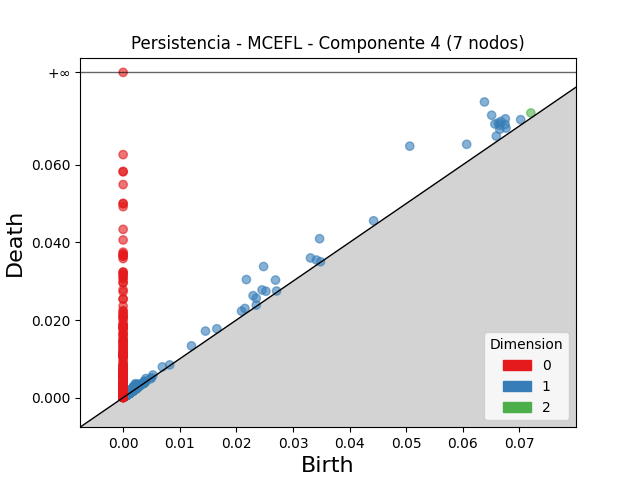

The table this chart was drawn from, first rows:
dimension, birth, death
2, 0.07203, 0.07335
2, 0.002105, 0.002366
2, 0.002319, 0.002501
2, 0.002798, 0.002921
2, 0.0008829, 0.0009821
2, 0.003565, 0.003661
2, 0.001907, 0.001992
2, 0.001842, 0.00192
2, 0.002129, 0.002198
2, 0.001703, 0.001771
2, 0.001236, 0.001301
2, 0.001927, 0.001981
2, 0.002083, 0.002136
2, 0.002106, 0.002156
2, 0.001775, 0.001822
2, 0.001914, 0.001956
2, 0.001009, 0.001048
2, 0.0009608, 0.0009995
2, 0.001983, 0.002021
2, 0.001264, 0.001301
2, 0.003591, 0.003627
2, 0.001314, 0.001343
2, 0.00246, 0.002485
2, 0.002595, 0.002619
2, 0.001602, 0.001625
2, 0.001326, 0.001348
2, 0.001092, 0.001112
2, 0.003636, 0.003655
2, 0.00129, 0.001305
2, 0.001293, 0.001306
2, 0.003839, 0.003852
2, 0.002218, 0.00223
2, 0.001402, 0.001415
2, 0.001094, 0.001102
2, 0.001005, 0.001011
2, 0.0008544, 0.0008593
2, 0.001122, 0.001125
1, 0.05063, 0.0648
1, 0.06383, 0.07619
1, 0.02481, 0.03378
1, 0.02178, 0.03043
1, 0.0651, 0.07277
1, 0.0347, 0.04095
1, 0.06567, 0.07051
1, 0.06069, 0.06528
1, 0.06626, 0.07074
1, 0.06671, 0.07116
1, 0.06752, 0.07184
1, 0.0665, 0.07021
1, 0.02692, 0.03029
1, 0.02296, 0.02627
1, 0.02454, 0.02775
1, 0.0331, 0.03599
1, 0.06748, 0.07038
1, 0.06653, 0.06915
1, 0.01454, 0.01715
1, 0.02522, 0.02742
1, 0.02352, 0.02561
1, 0.06763, 0.06945
1, 0.02151, 0.02298
... 2,482 more rows
